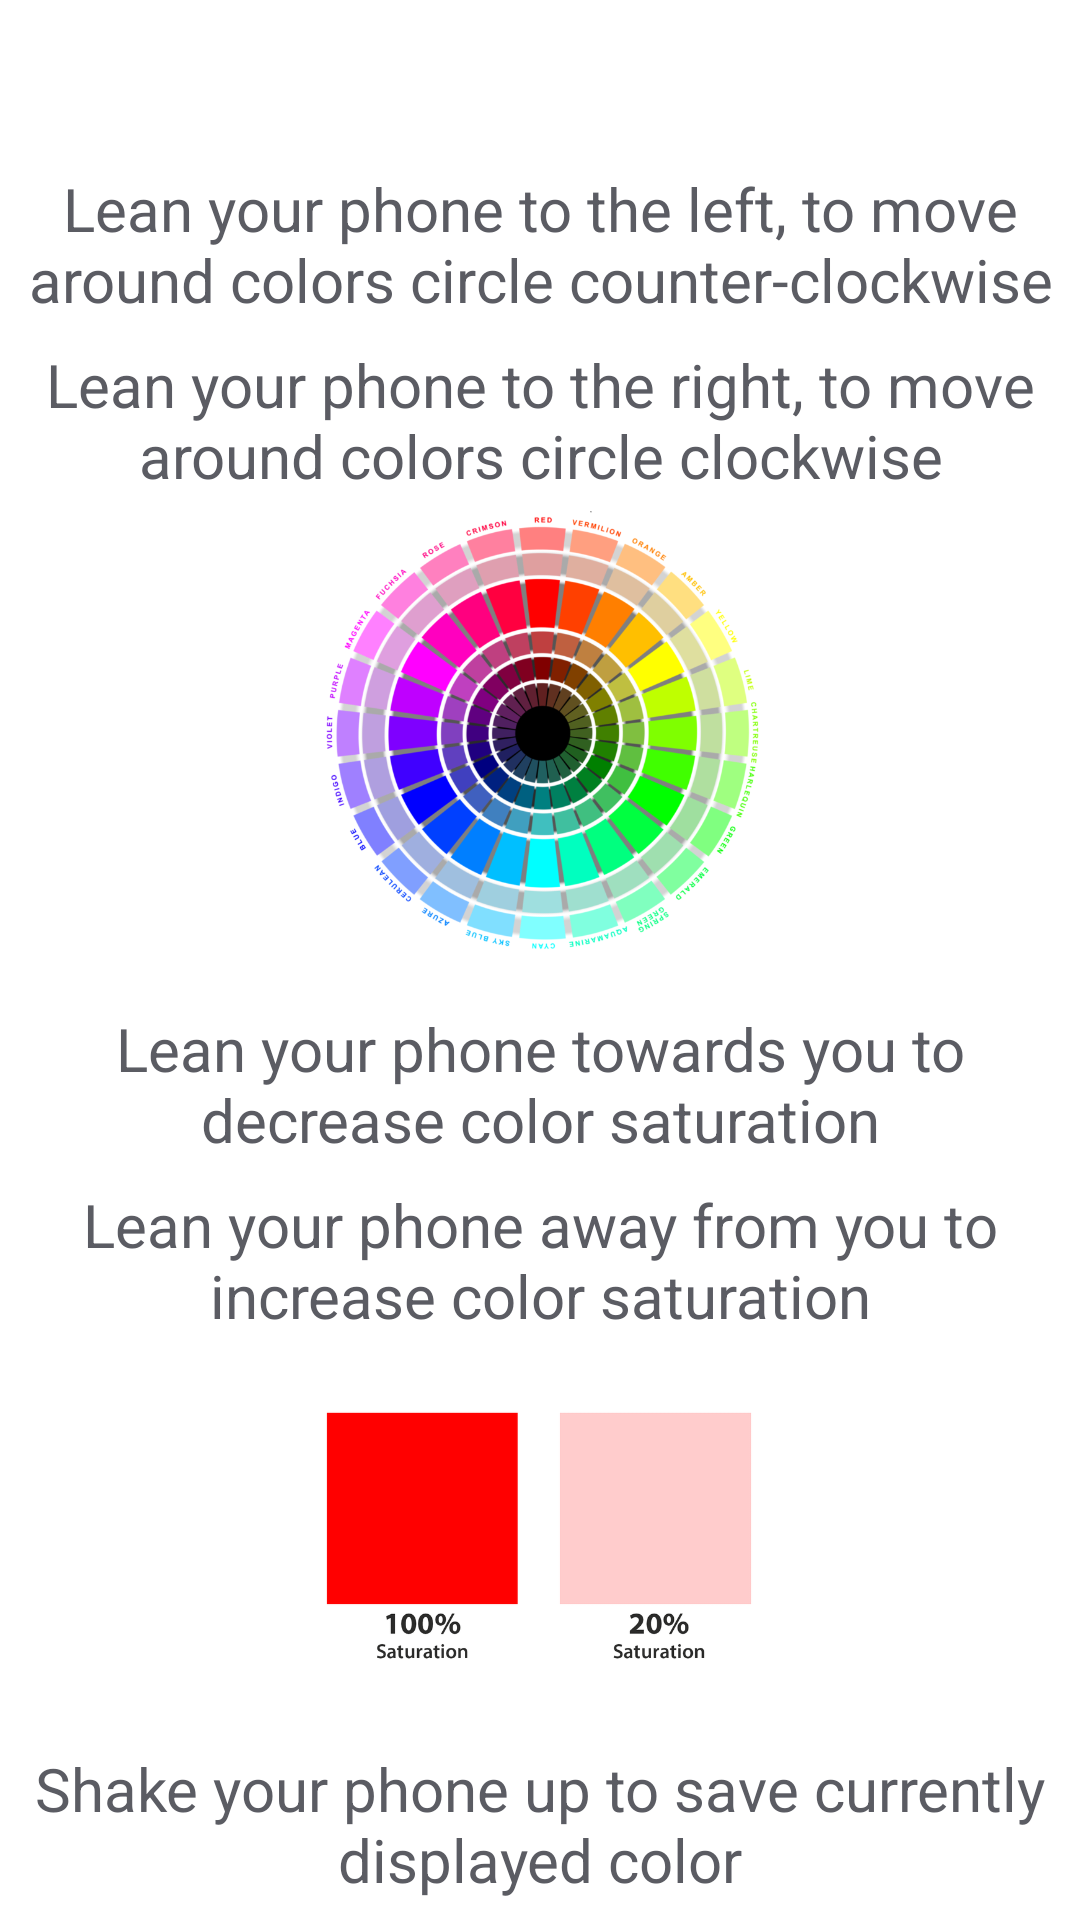

Produce the Android XML layout that renders to this screen, including the resource entries it uses.
<!-- AndroidManifest.xml: application theme CustomActivityTheme -->
<!-- res/layout/activity_info.xml -->
<?xml version="1.0" encoding="utf-8"?>
<android.support.constraint.ConstraintLayout xmlns:android="http://schemas.android.com/apk/res/android"
    xmlns:app="http://schemas.android.com/apk/res-auto"
    android:layout_width="match_parent"
    android:layout_height="match_parent"
    android:background="@android:color/white">

    <android.support.v7.widget.Toolbar xmlns:android="http://schemas.android.com/apk/res/android"
        android:id="@+id/info_toolbar"
        android:layout_width="match_parent"
        android:layout_height="?attr/actionBarSize"
        android:theme="@style/ToolbarStyle"
        app:layout_constraintEnd_toEndOf="parent"
        app:layout_constraintStart_toStartOf="parent"
        app:layout_constraintTop_toTopOf="parent" />

    <TextView
        android:id="@+id/textView"
        android:layout_width="wrap_content"
        android:layout_height="wrap_content"
        android:layout_marginEnd="8dp"
        android:layout_marginStart="8dp"
        android:gravity="center_horizontal"
        android:text="@string/info_left"
        android:textAppearance="@style/DescriptionTextAppearance"
        app:layout_constraintEnd_toEndOf="parent"
        app:layout_constraintStart_toStartOf="parent"
        app:layout_constraintTop_toBottomOf="@+id/info_toolbar"
        app:layout_constraintVertical_chainStyle="spread" />

    <TextView
        android:id="@+id/textView2"
        android:layout_width="wrap_content"
        android:layout_height="wrap_content"
        android:layout_marginEnd="8dp"
        android:layout_marginStart="8dp"
        android:layout_marginTop="8dp"
        android:gravity="center_horizontal"
        android:text="@string/info_right"
        android:textAppearance="@style/DescriptionTextAppearance"
        app:layout_constraintEnd_toEndOf="parent"
        app:layout_constraintStart_toStartOf="parent"
        app:layout_constraintTop_toBottomOf="@+id/textView" />

    <TextView
        android:id="@+id/textView3"
        android:layout_width="wrap_content"
        android:layout_height="wrap_content"
        android:layout_marginEnd="8dp"
        android:layout_marginStart="8dp"
        android:layout_marginTop="16dp"
        android:gravity="center_horizontal"
        android:text="@string/info_tow"
        android:textAppearance="@style/DescriptionTextAppearance"
        app:layout_constraintEnd_toEndOf="parent"
        app:layout_constraintStart_toStartOf="parent"
        app:layout_constraintTop_toTopOf="@+id/guideline" />

    <TextView
        android:id="@+id/textView4"
        android:layout_width="wrap_content"
        android:layout_height="wrap_content"
        android:layout_marginEnd="8dp"
        android:layout_marginStart="8dp"
        android:layout_marginTop="8dp"
        android:gravity="center_horizontal"
        android:text="@string/info_away"
        android:textAppearance="@style/DescriptionTextAppearance"
        app:layout_constraintEnd_toEndOf="parent"
        app:layout_constraintStart_toStartOf="parent"
        app:layout_constraintTop_toBottomOf="@+id/textView3" />

    <TextView
        android:id="@+id/textView5"
        android:layout_width="wrap_content"
        android:layout_height="wrap_content"
        android:layout_marginBottom="8dp"
        android:layout_marginEnd="8dp"
        android:layout_marginStart="8dp"
        android:layout_marginTop="8dp"
        android:textAppearance="@style/DescriptionTextAppearance"
        android:gravity="center_horizontal"
        android:text="@string/info_shake"
        app:layout_constraintBottom_toBottomOf="parent"
        app:layout_constraintEnd_toEndOf="parent"
        app:layout_constraintHorizontal_bias="0.515"
        app:layout_constraintStart_toStartOf="parent"
        app:layout_constraintTop_toTopOf="@+id/guideline2" />

    <android.support.constraint.Guideline
        android:id="@+id/guideline"
        android:layout_width="wrap_content"
        android:layout_height="wrap_content"
        android:orientation="horizontal"
        app:layout_constraintGuide_percent="0.5" />

    <android.support.constraint.Guideline
        android:id="@+id/guideline2"
        android:layout_width="wrap_content"
        android:layout_height="wrap_content"
        android:orientation="horizontal"
        app:layout_constraintGuide_percent="0.9" />

    <ImageView
        android:id="@+id/imageView"
        android:layout_width="0dp"
        android:layout_height="0dp"
        android:layout_marginEnd="8dp"
        android:layout_marginStart="8dp"
        android:layout_marginTop="4dp"
        android:contentDescription="@string/colors"
        app:layout_constraintBottom_toTopOf="@id/guideline"
        app:layout_constraintEnd_toEndOf="parent"
        app:layout_constraintStart_toStartOf="parent"
        app:layout_constraintTop_toBottomOf="@+id/textView2"
        app:srcCompat="@drawable/im_color_circle" />

    <ImageView
        android:id="@+id/imageView2"
        android:layout_width="0dp"
        android:layout_height="0dp"
        android:layout_marginBottom="8dp"
        android:layout_marginEnd="8dp"
        android:layout_marginStart="8dp"
        android:layout_marginTop="8dp"
        android:contentDescription="@string/saturation"
        app:layout_constraintBottom_toTopOf="@+id/guideline2"
        app:layout_constraintEnd_toEndOf="parent"
        app:layout_constraintStart_toStartOf="parent"
        app:layout_constraintTop_toBottomOf="@+id/textView4"
        app:srcCompat="@drawable/im_saturation" />


</android.support.constraint.ConstraintLayout>
<!-- resources referenced by this layout -->
<resources>
  <!-- drawable im_color_circle: png bitmap (drawable, 306763 bytes) -->
  <!-- drawable im_saturation: png bitmap (drawable, 21456 bytes) -->
  <string name="colors">Color circle example</string>
  <string name="info_away">Lean your phone away from you to increase color saturation</string>
  <string name="info_left">Lean your phone to the left, to move around colors circle counter-clockwise</string>
  <string name="info_right">Lean your phone to the right, to move around colors circle clockwise</string>
  <string name="info_shake">Shake your phone up to save currently displayed color</string>
  <string name="info_tow">Lean your phone towards you to decrease color saturation</string>
  <string name="saturation">Saturation example</string>
  <style name="DescriptionTextAppearance" parent="TextAppearance.AppCompat">
          <item name="android:textColor">@color/colorPrimaryDark</item>
          <item name="android:textSize">20sp</item>
      </style>
  <style name="ToolbarStyle" parent="Widget.AppCompat.Toolbar">
          <item name="android:background">@color/colorPrimary</item>
          <item name="titleTextAppearance">@style/TitleTextAppearance</item>
          <item name="subtitleTextAppearance">@style/SubtitleTextAppearance</item>
          <item name="titleMargin">12dp</item>
      </style>
  <style name="CustomActivityTheme" parent="@style/Theme.AppCompat.Light.NoActionBar">
          <item name="colorPrimary">@color/colorPrimary</item>
          <item name="colorPrimaryDark">@color/colorPrimaryDark</item>
          <item name="colorAccent">@color/colorAccent</item>
          <item name="toolbarStyle">@style/ToolbarStyle</item>
          <item name="android:statusBarColor">@color/colorPrimaryDark</item>
      </style>
  <color name="colorPrimaryDark">#5b5c63</color>
  <color name="colorPrimary">#ffffff</color>
  <style name="TitleTextAppearance" parent="TextAppearance.Widget.AppCompat.Toolbar.Title">
          <item name="android:textColor">@color/colorAccent</item>
          <item name="android:textSize">22sp</item>
      </style>
  <style name="SubtitleTextAppearance" parent="TextAppearance.Widget.AppCompat.Toolbar.Subtitle">
          <item name="android:textColor">@color/colorAccent</item>
          <item name="android:textSize">20sp</item>
      </style>
  <color name="colorAccent">#dac11d</color>
</resources>
